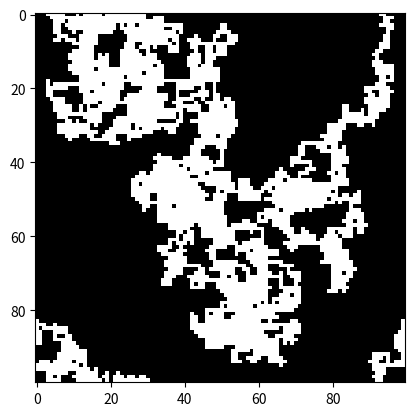

Here is the Python script that generated this plot:
import numpy as np
import matplotlib.pyplot as plt
import random

width, height = 100, 100
steps = 10000
grid = np.zeros((width, height))
x, y = width // 2, height // 2

for _ in range(steps):
    grid[x, y] = 1
    dx, dy = random.choice([(0, 1), (1, 0), (0, -1), (-1, 0)])
    x = (x + dx) % width
    y = (y + dy) % height

plt.imshow(grid, cmap='gray')
plt.show()
